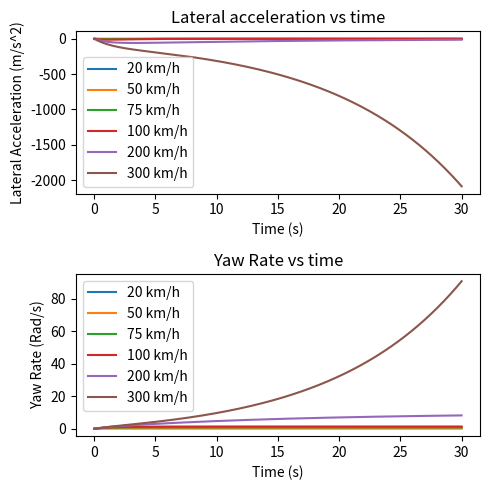

The script that saved this image:
import numpy
import matplotlib
import matplotlib.pyplot as plt
from matplotlib.ticker import LinearLocator
from matplotlib import cm
import numpy as np
from matplotlib import pyplot as plt



def Euler (iteration, grid, mass, a, b, front_stiff, rear_stiff, yaw_inertia, velocity_x, delta):   
    velocity = velocity_x / 3.6 
    d = ((-(front_stiff + rear_stiff))/(mass*velocity))
    e = ((-(a*front_stiff-b*rear_stiff))/(mass*velocity))-velocity
    f = ((-(a*front_stiff-b*rear_stiff))/(yaw_inertia*velocity))
    g = ((-(a**2*front_stiff+b**2*rear_stiff)/(yaw_inertia*velocity)))

    h = (front_stiff/mass)
    p = ((a*front_stiff)/yaw_inertia)
    
    y = []
    psi = []
    time = []
    lateral_acceleration = []

    y = [0]*iteration
    psi = [0]*iteration
    time = [0]*iteration
    lateral_acceleration = [0]*iteration


    for i in range (1,iteration):
            y[i] = y[i-1] + (grid)*(d*y[i-1]+e*psi[i-1]+h*delta)
            psi[i] = psi[i - 1] + (grid)*(f*y[i-1]+g*psi[i-1]+p*delta)

            time[i] = time[i-1]+ grid
            lateral_acceleration[i] = d*y[i]+e*psi[i]+h*delta

    return y, psi, lateral_acceleration, time
    


def rk (iteration, grid, mass, a, b, front_stiff, rear_stiff, yaw_inertia, car_velocity, delta): 
    velocity = car_velocity / 3.6 
    d = ((-(front_stiff + rear_stiff))/(mass*velocity))
    e = ((-(a*front_stiff-b*rear_stiff))/(mass*velocity))-velocity
    f = ((-(a*front_stiff-b*rear_stiff))/(yaw_inertia*velocity))
    g = ((-(a**2*front_stiff+b**2*rear_stiff)/(yaw_inertia*velocity)))

    h = (front_stiff/mass)
    p = ((a*front_stiff)/yaw_inertia)
    
    y = []
    psi = []
    time = []
    lateral_acceleration = []

    psi_pos = []
    y_pos = []

    velocity_x = []
    velocity_y= [] 

    position_x = []
    position_y = []



    y = [0]*iteration
    psi = [0]*iteration
    time = [0]*iteration
    lateral_acceleration = [0]*iteration
    y_pos = [0]*iteration 
    psi_pos = [0]*iteration

    velocity_x = [0]*iteration
    velocity_y= [0]*iteration 

    position_x = [0]*iteration
    position_y = [0]*iteration




    for i in range (1,iteration):
        f_one_y = d*y[i-1]+e*psi[i-1]+h*delta
        f_two_y = d*(y[i-1]+grid/2)+e*(psi[i-1]+(grid/2)*f_one_y)+h*delta
        f_three_y = d*(y[i-1]+grid/2)+e*(psi[i-1]+(grid/2)*f_two_y)+h*delta
        f_four_y = d*(y[i-1]+grid)+e*(psi[i-1]+grid*f_three_y) + h*delta
        y[i] = y[i-1] + (grid/6)*(f_one_y+2*f_two_y+2*f_three_y+f_four_y)

    
        f_one_psi = f*y[i-1]+g*psi[i-1]+p*delta
        f_two_psi = f*(y[i-1]+grid/2)+g*(psi[i-1]+(grid/2)*f_one_psi)+p*delta
        f_three_psi = f*(y[i-1]+grid/2)+g*(psi[i-1]+(grid/2)*f_two_psi)+p*delta
        f_four_psi = f*(y[i-1]+grid)+g*(psi[i-1]+grid*f_three_psi) + p*delta
        psi[i] = psi[i-1] + (grid/6)*(f_one_psi+2*f_two_psi+2*f_three_psi+f_four_psi)

        time[i] = time[i-1]+ grid
        lateral_acceleration[i] = d*y[i]+e*psi[i]+h*delta

        ## Finding Psi tp plug into position equations
        y_pos[i] = y_pos[i-1] + grid*(y[i-1]) #may need to change indexing since it's calculating y_pos by using the previous y[i-1], even though y[i] is already calculated
        psi_pos[i] = psi_pos[i-1] + grid*(psi[i-1]) #euler's method

        velocity_x [i] = velocity*np.cos(psi_pos[i])-(y[i]+a*psi[i])*np.sin(psi_pos[i]) #velocities calculated using euler's method
        velocity_y [i] = (y[i]+a*psi[i])*np .cos(psi_pos[i]) + velocity*np.sin(psi_pos[i])
        
        position_x [i] = position_x[i-1] + grid*( velocity_x [i-1]) #absolute position calculated using eulers method
        position_y [i] = position_y[i-1] + grid*( velocity_y [i-1])

    


    return y, psi, lateral_acceleration,position_x,position_y, velocity_x, velocity_y, time



y_20, psi_20, lat_accel_20, position_x_20, position_y_20, velocity_x_20, velocity_y_20, time_20 = rk(3000, 0.01, 1400, 1.14, 1.33, 25000, 21000, 2420, 20, 0.1)
y_50, psi_50, lat_accel_50, position_x_50, position_y_50,velocity_x_50, velocity_y_50, time_50 = rk(3000, 0.01, 1400, 1.14, 1.33, 25000, 21000, 2420, 50, 0.1)
y_75, psi_75, lat_accel_75, position_x_75, position_y_75,velocity_x_75, velocity_y_75, time_75 = rk(3000, 0.01, 1400, 1.14, 1.33, 25000, 21000, 2420, 75, 0.1)
y_100, psi_100, lat_accel_100, position_x_100, position_y_100,velocity_x_100, velocity_y_100, time_100 = rk(3000, 0.01, 1400, 1.14, 1.33, 25000, 21000, 2420, 100, 0.1)
y_200, psi_200, lat_accel_200, position_x_200, position_y_200,velocity_x_200, velocity_y_200, time_200 = rk(3000, 0.01, 1400, 1.14, 1.33, 25000, 21000, 2420, 200, 0.1)
y_300, psi_300, lat_accel_300, position_x_300, position_y_300,velocity_x_300, velocity_y_300, time_300 = rk(3000, 0.01, 1400, 1.14, 1.33, 25000, 21000, 2420, 300, 0.1)




fig, axs = plt.subplots(2, figsize=(5,5))
axs[0].set_title('Lateral acceleration vs time')
axs[0].set_xlabel("Time (s)")
axs[0].set_ylabel("Lateral Acceleration (m/s^2)")
axs[0].plot(time_20, lat_accel_20, label = "20 km/h")
axs[0].plot(time_50, lat_accel_50, label = "50 km/h")
axs[0].plot(time_75, lat_accel_75, label = "75 km/h")
axs[0].plot(time_100, lat_accel_100, label = "100 km/h")
axs[0].plot(time_200, lat_accel_200, label = "200 km/h")
axs[0].plot(time_300, lat_accel_300, label = "300 km/h")
axs[0].legend()
axs[0].legend(loc="lower left")

axs[1].set_title('Yaw Rate vs time')
axs[1].set_xlabel("Time (s)")
axs[1].set_ylabel("Yaw Rate (Rad/s)")
axs[1].plot(time_20, psi_20, label = "20 km/h")
axs[1].plot(time_50, psi_50, label = "50 km/h")
axs[1].plot(time_75, psi_75, label = "75 km/h")
axs[1].plot(time_100, psi_100, label = "100 km/h")
axs[1].plot(time_200, psi_200, label = "200 km/h")
axs[1].plot(time_300, psi_300, label = "300 km/h")
axs[1].legend()
axs[1].legend(loc="upper left")

# axs.set_title('Absolute position of Car')
# axs.set_xlabel("X (m)")
# axs.set_ylabel("Y (m)")
# axs.plot(velocity_x_20, velocity_y_20, label = "20 km/h")

# axs.legend()
# axs.legend(loc="upper right")

plt.tight_layout()
plt.show()